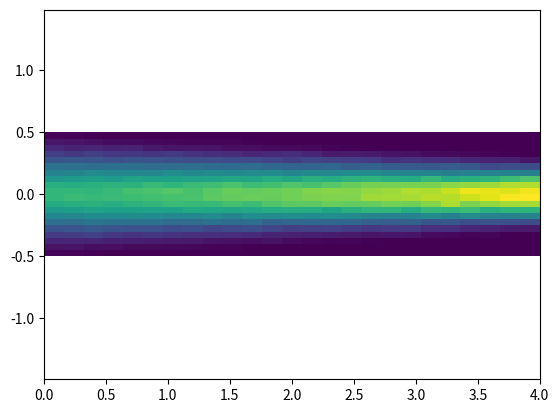

The matplotlib source for this figure:
"""Module for mapping out simple viewing cone geometries (simplified python version of LINE21)."""

import numpy as np


# Class definitions
# --------------------

class Line:
    """Vector representation of a line."""

    def __init__(self, p0, p1):
        """Initialize Line instance from the two points ´l0´ and ´l1´."""

        self.p0 = p0
        self.p1 = p1
        self.l = p1 - p0   # vector in the direction of the line


class Plane:
    """Vector representation of a plane."""

    def __init__(self, p0, n):
        """Initialize Plane instance from the point ´p0´ on the plane
        and the vector ´n´ normal to the plane."""

        self.p0 = p0
        self.n = n / get_norm(n)

        # Construct two orthogonal unit vectors, u and v, that lie in the plane.
        self.u = get_perp_vec(self.n)
        self.v = np.cross(self.n, self.u)
    
    
    def contains_point(self, p):
        """Check if a given point lies on the plane."""
        dot_prod = np.dot(p-self.p0, self.n)
        return np.isclose(dot_prod, 0.0)

    
    def eval_uv(self, u, v):
        """Evaluate xyz coordinates of given parameters ´u´ and ´v´."""
        return self.p0 + u*self.u + v*self.v
        

class Collimator:
    """Representation of a cylindrical collimator."""

    def __init__(self, front_point, back_point, radius, back_radius=None):
        """Initialize a cylindrical collimator."""

        front_point = np.array(front_point)
        back_point = np.array(back_point)

        self.front_point = front_point
        self.back_point = back_point
        self.radius = radius

        if back_radius is None:
            self.back_radius = radius
        else:
            self.back_radius = back_radius
        
        # Line along the center
        mid_vec = back_point - front_point
        self.mid_line = Line(front_point, back_point)
        
        self.length = get_norm(mid_vec)

        # Planes defining the front and back surfaces, respectively.
        self.front_plane = Plane(front_point, mid_vec)
        self.back_plane = Plane(back_point, mid_vec)


    def get_solid_angle(self, p, n_samples=100):
        """Determine the solid angle of the detector surface seen from point ´p´."""

        intensity = self.get_intensity(p, n_samples=n_samples)
        omega = intensity*4*np.pi
        
        return omega


    def get_intensity(self, p, n_samples=100):
        """Determine the fraction of particles emitted from ´p´ that hits the detector.

        Parameters
        ----------
        p : array, shape (3,)
            x,y,x coordinates of the point from which particles are emitted.

        Returns
        -------
        intensity : float
            The fraction of particles emitted from ´p´ that reach the detector.

        """
        
        # Sample points on the detector surface
        u,v = sample_circle(n_samples, radius=self.back_radius)

        # Compute average particle intensity incident on the detector
        intensity = 0.0
        for _u,_v in zip(u,v):
            q = self.back_plane.eval_uv(_u,_v)
            flux = self._get_flux(p,q)
            intensity += np.dot(flux,self.back_plane.n)

        # Normalize and make units particles/s
        A = np.pi*self.back_radius**2
        intensity = intensity*A/n_samples

        return intensity
        

    def _get_flux(self, p, q):
        """Determine the vector flux at a given point.

        Determine what flux a unit particle flux at the point ´p´ gives rise 
        to at the point ´q´.

        Parameters
        ----------
        p : array, shape (3,)
            x,y,z coordinates of the source point.
        q : array, shape (3,)
            x,y,z coordinates of the point where we want to evaluate the intensity.

        Returns
        -------
        I : array, shape (3,)
            The vector flux (1/m^2/s) at the point ´q´.
        """

        # Check if any particles can reach ´q´, or if they will be stopped by 
        # the front plane of the collimator.
        view_line = Line(p, q)
        x = find_intersection(view_line, self.front_plane)
        
        d = get_norm(x-self.front_point)
        if d > self.radius:
            # ´q´ is not visible from ´p´.
            return np.zeros(3)

        else:
            # ´q´ is visible from ´p´. Evaluate the vector flux.
            r_vec = q - p
            r = get_norm(r_vec)
            return r_vec/(4*np.pi*r**3)


# Functions
# -----------
def find_intersection(line, plane):
    """ Find the intersection between a line and a plane."""

    l_dot_n = np.dot(line.l, plane.n)
    diff_dot_n = np.dot(plane.p0-line.p0, plane.n)

    if l_dot_n != 0.0:
        # One unique intersection
        q = line.p0 + line.l * diff_dot_n / l_dot_n
        return q
    else:
        print('The line is parallel to the plane!')
        return None


def get_norm_squared(v):
    """Square of the vector ´v´."""
    return np.dot(v,v)


def get_norm(v):
    """2-norm of the vector ´v´."""
    return np.sqrt(get_norm_squared(v))


def get_perp_vec(v):
    """Return a vector that is perpendicular to the input vector ´v´, with the same lenght."""
    
    # First we need any vector which is non-parallell to v. We can obtain
    # this by adding an arbitrary number to the v-component with samllest
    # absolute value.
    v_abs = get_norm(v)
    i = np.argmin(np.abs(v))
    w = v.copy()
    w[i] += v_abs
    
    # Now take the cross product to obtain a perpendicular vector.
    u = np.cross(v,w)

    # Finally, make the output array the same length as the input.
    u = u * v_abs / get_norm(u)

    return u


def sample_circle(n_samples, radius=1.0):
    """Sample points inside a circle, in rectilinear coordinates."""
    r = np.sqrt(np.random.rand(n_samples))
    theta = 2*np.pi*np.random.rand(n_samples)

    u = radius*r*np.cos(theta)
    v = radius*r*np.sin(theta)

    return u,v


if __name__ == '__main__':
    
    import matplotlib.pyplot as plt

    front_point = [10.0,0,0]
    back_point = [12.0,0,0]
    radius = 0.05
    coll = Collimator(front_point, back_point, radius)

    # Evaluate relative intensity in each point of a given xyz grid
    x = np.linspace(0,4,25)
    y = np.linspace(-0.5,0.5,20)
    z = np.linspace(-0.5,0.5,19)
    
    X,Y,Z = np.meshgrid(x,y,z)
    x = X.flatten()
    y = Y.flatten()
    z = Z.flatten()

    c = np.zeros_like(x)
    for i in range(len(x)):
        print(i, end='\r')
        p = np.array([x[i], y[i], z[i]])
        c[i] = coll.get_intensity(p)

    # Plot
    plt.hist2d(x, y, weights=c, bins=(25,20))
    plt.axis('equal')
